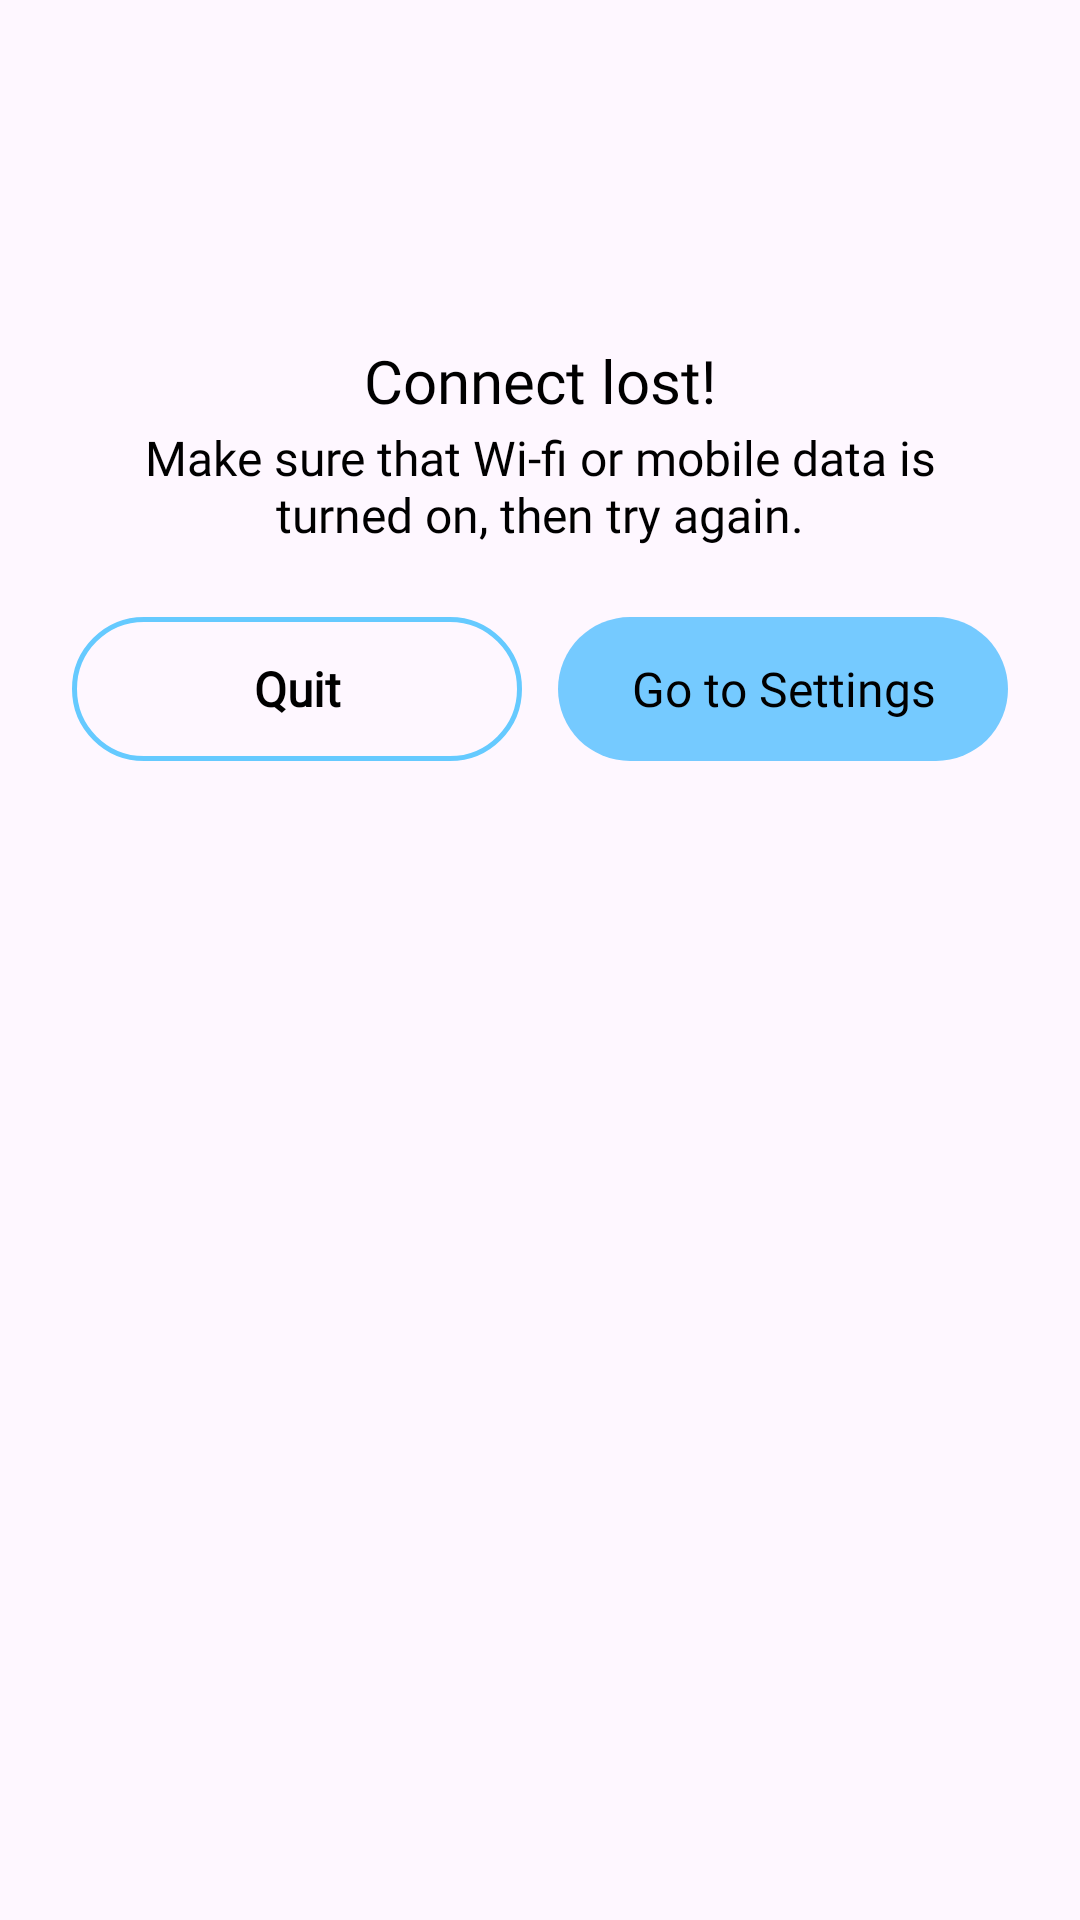

Here is an Android app screen rendered from its layout file. Give the layout XML and the strings, colors and styles it references.
<!-- AndroidManifest.xml: application theme Theme.BaseJava -->
<!-- res/layout/dialog_no_internet.xml -->
<?xml version="1.0" encoding="utf-8"?>
<LinearLayout xmlns:android="http://schemas.android.com/apk/res/android"
    xmlns:app="http://schemas.android.com/apk/res-auto"
    android:layout_width="match_parent"
    android:layout_height="wrap_content"
    android:layout_marginHorizontal="24dp"
    android:background="@drawable/bg_dialog"
    android:gravity="center_horizontal"
    android:orientation="vertical"
    android:paddingHorizontal="24dp"
    android:paddingVertical="16dp">

    <ImageView
        android:id="@+id/ivTitle"
        android:layout_width="88dp"
        android:layout_height="88dp"
        android:src="@drawable/ic_no_internet"
        app:layout_constraintEnd_toEndOf="parent"
        app:layout_constraintStart_toStartOf="parent"
        app:layout_constraintTop_toTopOf="parent" />

    <TextView
        android:id="@+id/tvTitle"
        android:layout_width="match_parent"
        android:layout_height="wrap_content"
        android:layout_marginTop="12dp"
        android:fontFamily="@font/aeonik_pro_bold"
        android:gravity="center"
        android:includeFontPadding="false"
        android:text="@string/connect_internet"
        android:textColor="@color/black"
        android:textSize="20sp" />

    <TextView
        android:id="@+id/tvContent"
        android:layout_width="match_parent"
        android:layout_height="wrap_content"
        android:layout_marginTop="4dp"
        android:fontFamily="@font/aeonik_pro_regular"
        android:gravity="center"
        android:includeFontPadding="false"
        android:text="@string/you_need_to_connect_internet_to_use_this_function"
        android:textColor="@color/black"
        android:textSize="16sp" />

    <LinearLayout
        android:layout_width="match_parent"
        android:layout_height="wrap_content"
        android:layout_marginTop="24dp"
        android:orientation="horizontal"
        android:weightSum="2">

        <TextView
            android:id="@+id/btnDeny"
            android:layout_width="0dp"
            android:layout_height="wrap_content"
            android:layout_marginEnd="12dp"
            android:layout_weight="1"
            android:background="@drawable/bg_camera_access_deny"
            android:ellipsize="end"
            android:fontFamily="@font/svn_gilroy"
            android:gravity="center"
            android:lines="1"
            android:minHeight="48dp"
            android:paddingHorizontal="12dp"
            android:text="@string/back_to_previous"
            android:textColor="@color/black"
            android:textSize="16sp"
            android:textStyle="bold" />

        <TextView
            android:id="@+id/btnAllow"
            android:layout_width="0dp"
            android:layout_height="48dp"
            android:layout_weight="1"
            android:background="@drawable/bg_camera_access_allow"
            android:ellipsize="end"
            android:fontFamily="@font/aeonik_pro_bold"
            android:gravity="center"
            android:lines="1"
            android:paddingHorizontal="12dp"
            android:text="@string/go_to_setting"
            android:textColor="@color/black"
            android:textSize="16sp" />

    </LinearLayout>


</LinearLayout>
<!-- resources referenced by this layout -->
<resources>
  <color name="black">#FF000000</color>
  <!-- drawable bg_camera_access_allow (drawable) -->
  <?xml version="1.0" encoding="utf-8"?>
  <shape xmlns:android="http://schemas.android.com/apk/res/android">
      <solid android:color="#75caff" />
      <corners android:radius="24dp" />
  </shape>
  <!-- drawable bg_camera_access_deny (drawable) -->
  <?xml version="1.0" encoding="utf-8"?>
  <shape xmlns:android="http://schemas.android.com/apk/res/android">
      <solid android:color="#00FFF5EA"/>
      <corners android:radius="24dp"/>
      <stroke android:color="#65caff" android:width="1.5dp"/>
  </shape>
  <string name="back_to_previous">Quit</string>
  <string name="connect_internet">Connect lost!</string>
  <string name="go_to_setting">Go to Settings</string>
  <string name="you_need_to_connect_internet_to_use_this_function">Make sure that Wi-fi or mobile data is turned on, then try again.</string>
  <style name="Theme.BaseJava" parent="Base.Theme.BaseJava" />
  <style name="Base.Theme.BaseJava" parent="Theme.Material3.DayNight.NoActionBar">
          
          
      </style>
</resources>
